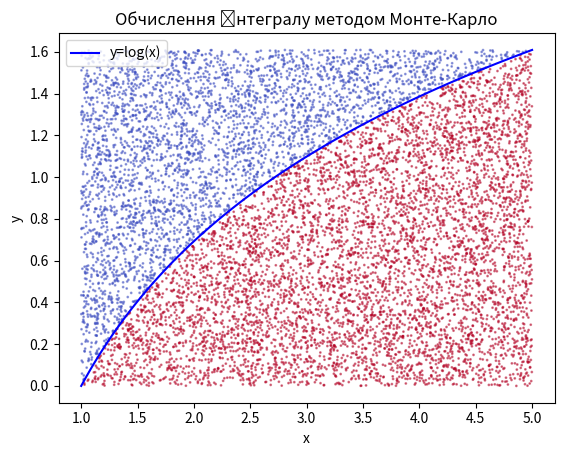

This figure's Python source:
import numpy as np
import matplotlib.pyplot as plt

def func(x):
    return np.log(x)

a, b = 1, 5  # Інтегруємо від 1 до 5

N = 10000  # Кількість випадкових точок
x_random = np.random.uniform(a, b, N)
y_random = np.random.uniform(0, func(b), N)

under_curve = y_random < func(x_random)
box_square = (b - a) * func(b)
under_curve_points = np.sum(under_curve) / N
integral =  box_square * under_curve_points

print(f"Оцінка інтегралу методом Монте-Карло: {integral:.5f}")

# Побудова графіка
x_vals = np.linspace(a, b, 100)
y_vals = func(x_vals)

plt.plot(x_vals, y_vals, label='y=log(x)', color='blue')
plt.scatter(x_random, y_random, c=under_curve, cmap='coolwarm', s=1, alpha=0.5)
plt.xlabel('x')
plt.ylabel('y')
plt.title('Обчислення інтегралу методом Монте-Карло')
plt.legend()
plt.show()
